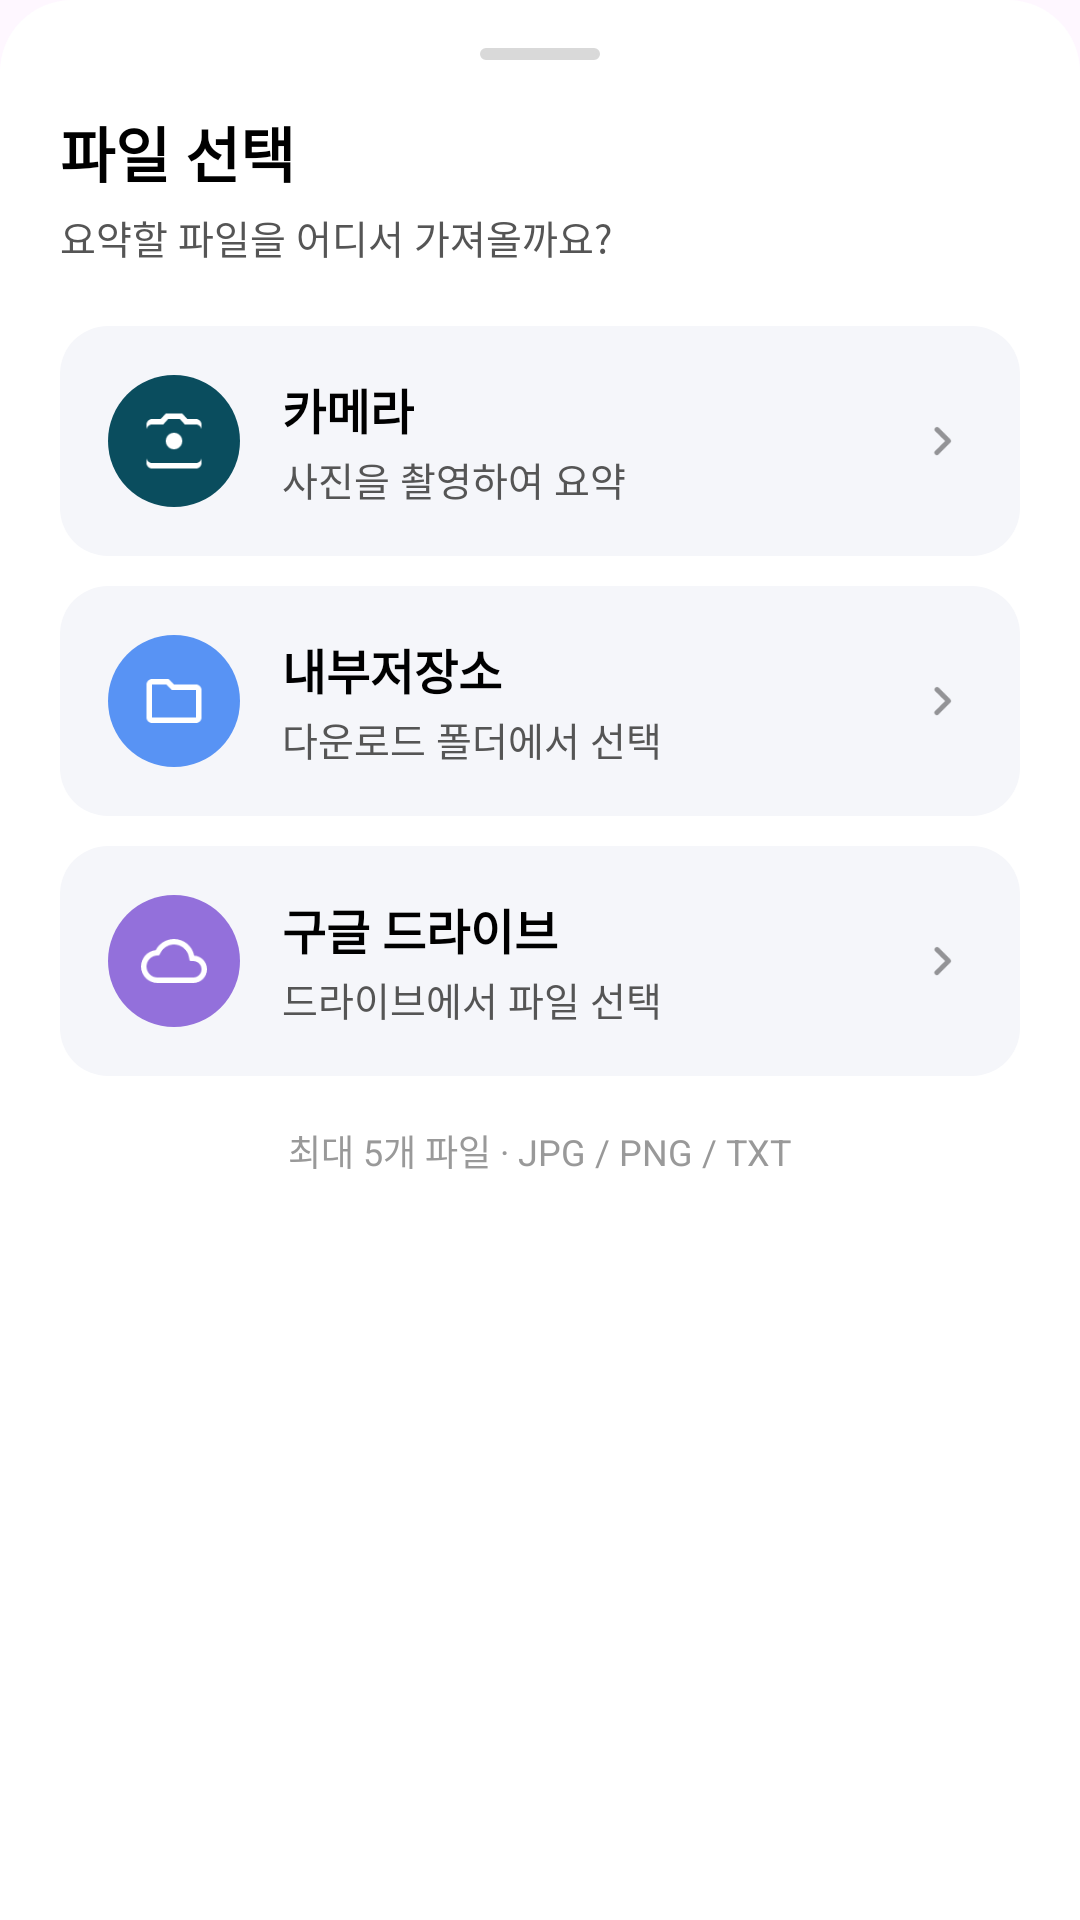

Layout XML and referenced resources for this Android screen:
<!-- AndroidManifest.xml: application theme Theme.MyApplication -->
<!-- res/layout/dialog_file_source_picker.xml -->
<?xml version="1.0" encoding="utf-8"?>
<LinearLayout
    xmlns:android="http://schemas.android.com/apk/res/android"
    android:layout_width="match_parent"
    android:layout_height="wrap_content"
    android:orientation="vertical"
    android:background="@drawable/bg_bottom_sheet_rounded"
    android:paddingStart="20dp"
    android:paddingEnd="20dp"
    android:paddingTop="16dp"
    android:paddingBottom="28dp">

    
    <View
        android:layout_width="40dp"
        android:layout_height="4dp"
        android:layout_gravity="center_horizontal"
        android:background="@drawable/bg_edit_text_rounded"
        android:backgroundTint="@color/divider" />

    
    <LinearLayout
        android:layout_width="match_parent"
        android:layout_height="wrap_content"
        android:orientation="horizontal"
        android:gravity="center_vertical"
        android:layout_marginTop="16dp">

        <LinearLayout
            android:layout_width="0dp"
            android:layout_height="wrap_content"
            android:layout_weight="1"
            android:orientation="vertical">

            <TextView
                android:layout_width="wrap_content"
                android:layout_height="wrap_content"
                android:text="파일 선택"
                android:textSize="20sp"
                android:textStyle="bold"
                android:textColor="@color/text_primary" />

            <TextView
                android:layout_width="wrap_content"
                android:layout_height="wrap_content"
                android:layout_marginTop="4dp"
                android:text="요약할 파일을 어디서 가져올까요?"
                android:textSize="13sp"
                android:textColor="@color/text_secondary" />
        </LinearLayout>

        <ImageButton
            android:id="@+id/btnCloseSourcePicker"
            android:layout_width="40dp"
            android:layout_height="40dp"
            android:background="?attr/selectableItemBackgroundBorderless"
            android:src="@drawable/ic_back"
            android:rotation="90"
            android:contentDescription="닫기"
            android:importantForAccessibility="yes" />
    </LinearLayout>

    
    <LinearLayout
        android:id="@+id/optionCamera"
        android:layout_width="match_parent"
        android:layout_height="wrap_content"
        android:orientation="horizontal"
        android:gravity="center_vertical"
        android:background="@drawable/bg_source_picker_option"
        android:padding="16dp"
        android:layout_marginTop="20dp"
        android:clickable="true"
        android:focusable="true">

        <FrameLayout
            android:layout_width="44dp"
            android:layout_height="44dp"
            android:background="@drawable/bg_source_icon_camera">

            <ImageView
                android:layout_width="22dp"
                android:layout_height="22dp"
                android:layout_gravity="center"
                android:src="@drawable/ic_camera_outline" />
        </FrameLayout>

        <LinearLayout
            android:layout_width="0dp"
            android:layout_height="wrap_content"
            android:layout_weight="1"
            android:layout_marginStart="14dp"
            android:orientation="vertical">

            <TextView
                android:layout_width="wrap_content"
                android:layout_height="wrap_content"
                android:text="카메라"
                android:textSize="16sp"
                android:textStyle="bold"
                android:textColor="@color/text_primary" />

            <TextView
                android:layout_width="wrap_content"
                android:layout_height="wrap_content"
                android:layout_marginTop="2dp"
                android:text="사진을 촬영하여 요약"
                android:textSize="13sp"
                android:textColor="@color/text_secondary" />
        </LinearLayout>

        <ImageView
            android:layout_width="20dp"
            android:layout_height="20dp"
            android:src="@drawable/ic_arrow_right"
            android:alpha="0.4" />
    </LinearLayout>

    
    <LinearLayout
        android:id="@+id/optionInternalStorage"
        android:layout_width="match_parent"
        android:layout_height="wrap_content"
        android:orientation="horizontal"
        android:gravity="center_vertical"
        android:background="@drawable/bg_source_picker_option"
        android:padding="16dp"
        android:layout_marginTop="10dp"
        android:clickable="true"
        android:focusable="true">

        <FrameLayout
            android:layout_width="44dp"
            android:layout_height="44dp"
            android:background="@drawable/bg_source_icon_storage">

            <ImageView
                android:layout_width="22dp"
                android:layout_height="22dp"
                android:layout_gravity="center"
                android:src="@drawable/ic_folder_outline" />
        </FrameLayout>

        <LinearLayout
            android:layout_width="0dp"
            android:layout_height="wrap_content"
            android:layout_weight="1"
            android:layout_marginStart="14dp"
            android:orientation="vertical">

            <TextView
                android:layout_width="wrap_content"
                android:layout_height="wrap_content"
                android:text="내부저장소"
                android:textSize="16sp"
                android:textStyle="bold"
                android:textColor="@color/text_primary" />

            <TextView
                android:layout_width="wrap_content"
                android:layout_height="wrap_content"
                android:layout_marginTop="2dp"
                android:text="다운로드 폴더에서 선택"
                android:textSize="13sp"
                android:textColor="@color/text_secondary" />
        </LinearLayout>

        <ImageView
            android:layout_width="20dp"
            android:layout_height="20dp"
            android:src="@drawable/ic_arrow_right"
            android:alpha="0.4" />
    </LinearLayout>

    
    <LinearLayout
        android:id="@+id/optionGoogleDrive"
        android:layout_width="match_parent"
        android:layout_height="wrap_content"
        android:orientation="horizontal"
        android:gravity="center_vertical"
        android:background="@drawable/bg_source_picker_option"
        android:padding="16dp"
        android:layout_marginTop="10dp"
        android:clickable="true"
        android:focusable="true">

        <FrameLayout
            android:layout_width="44dp"
            android:layout_height="44dp"
            android:background="@drawable/bg_source_icon_drive">

            <ImageView
                android:layout_width="22dp"
                android:layout_height="22dp"
                android:layout_gravity="center"
                android:src="@drawable/ic_cloud_outline" />
        </FrameLayout>

        <LinearLayout
            android:layout_width="0dp"
            android:layout_height="wrap_content"
            android:layout_weight="1"
            android:layout_marginStart="14dp"
            android:orientation="vertical">

            <TextView
                android:layout_width="wrap_content"
                android:layout_height="wrap_content"
                android:text="구글 드라이브"
                android:textSize="16sp"
                android:textStyle="bold"
                android:textColor="@color/text_primary" />

            <TextView
                android:layout_width="wrap_content"
                android:layout_height="wrap_content"
                android:layout_marginTop="2dp"
                android:text="드라이브에서 파일 선택"
                android:textSize="13sp"
                android:textColor="@color/text_secondary" />
        </LinearLayout>

        <ImageView
            android:layout_width="20dp"
            android:layout_height="20dp"
            android:src="@drawable/ic_arrow_right"
            android:alpha="0.4" />
    </LinearLayout>

    
    <TextView
        android:layout_width="wrap_content"
        android:layout_height="wrap_content"
        android:layout_marginTop="16dp"
        android:layout_gravity="center_horizontal"
        android:text="최대 5개 파일 · JPG / PNG / TXT"
        android:textSize="12sp"
        android:textColor="@color/text_hint" />

</LinearLayout>
<!-- resources referenced by this layout -->
<resources>
  <color name="divider">#D9D9D9</color>
  <color name="text_hint">#999999</color>
  <color name="text_primary">#000000</color>
  <color name="text_secondary">#555555</color>
  <!-- drawable bg_bottom_sheet_rounded (drawable) -->
  <?xml version="1.0" encoding="utf-8"?>
  <shape xmlns:android="http://schemas.android.com/apk/res/android"
      android:shape="rectangle">
      <solid android:color="@color/background_primary" />
      <corners
          android:topLeftRadius="24dp"
          android:topRightRadius="24dp" />
  </shape>
  <!-- drawable bg_edit_text_rounded (drawable) -->
  <?xml version="1.0" encoding="utf-8"?>
  <shape xmlns:android="http://schemas.android.com/apk/res/android"
      android:shape="rectangle">
      <solid android:color="@color/background_secondary" />
      <corners android:radius="8dp" />
      <stroke android:width="1dp" android:color="@color/divider_light" />
  </shape>
  <!-- drawable bg_source_icon_camera (drawable) -->
  <?xml version="1.0" encoding="utf-8"?>
  <shape xmlns:android="http://schemas.android.com/apk/res/android"
      android:shape="oval">
      <solid android:color="@color/accent_teal" />
      <size android:width="44dp" android:height="44dp" />
  </shape>
  <!-- drawable bg_source_icon_drive (drawable) -->
  <?xml version="1.0" encoding="utf-8"?>
  <shape xmlns:android="http://schemas.android.com/apk/res/android"
      android:shape="oval">
      <solid android:color="@color/accent_purple" />
      <size android:width="44dp" android:height="44dp" />
  </shape>
  <!-- drawable bg_source_icon_storage (drawable) -->
  <?xml version="1.0" encoding="utf-8"?>
  <shape xmlns:android="http://schemas.android.com/apk/res/android"
      android:shape="oval">
      <solid android:color="@color/accent_blue" />
      <size android:width="44dp" android:height="44dp" />
  </shape>
  <!-- drawable bg_source_picker_option (drawable) -->
  <?xml version="1.0" encoding="utf-8"?>
  <ripple xmlns:android="http://schemas.android.com/apk/res/android"
      android:color="#20000000">
      <item>
          <shape android:shape="rectangle">
              <solid android:color="@color/background_secondary" />
              <corners android:radius="16dp" />
          </shape>
      </item>
  </ripple>
  <!-- drawable ic_arrow_right (drawable) -->
  <?xml version="1.0" encoding="utf-8"?>
  <vector xmlns:android="http://schemas.android.com/apk/res/android"
      android:width="24dp"
      android:height="24dp"
      android:viewportWidth="24"
      android:viewportHeight="24">
      <path
          android:fillColor="#FF000000"
          android:pathData="M9.29,6.71a1,1 0,0 0,0 1.41L13.17,12 9.29,15.88a1,1 0,1 0,1.41 1.41l4.59,-4.59a1,1 0,0 0,0 -1.41L10.7,6.7a1,1 0,0 0,-1.41,0z"/>
  </vector>
  <!-- drawable ic_folder_outline (drawable) -->
  <vector xmlns:android="http://schemas.android.com/apk/res/android"
      android:width="24dp"
      android:height="24dp"
      android:viewportWidth="24"
      android:viewportHeight="24">
      
      <path
          android:fillColor="#FFFFFF"
          android:pathData="M9.17,6l2,2L20,8v10L4,18L4,6h5.17M10,4L4,4c-1.1,0 -2,0.9 -2,2v12c0,1.1 0.9,2 2,2h16c1.1,0 2,-0.9 2,-2L22,8c0,-1.1 -0.9,-2 -2,-2h-8L10,4z"/>
  </vector>
  <style name="Theme.MyApplication" parent="Theme.Material3.DayNight.NoActionBar">
          
      </style>
  <color name="background_primary">#FFFFFF</color>
  <color name="background_secondary">#F5F6FA</color>
  <color name="divider_light">#DDDDDD</color>
  <color name="accent_teal">#0A4D5E</color>
  <color name="accent_purple">#9370DB</color>
  <color name="accent_blue">#5893F4</color>
</resources>
